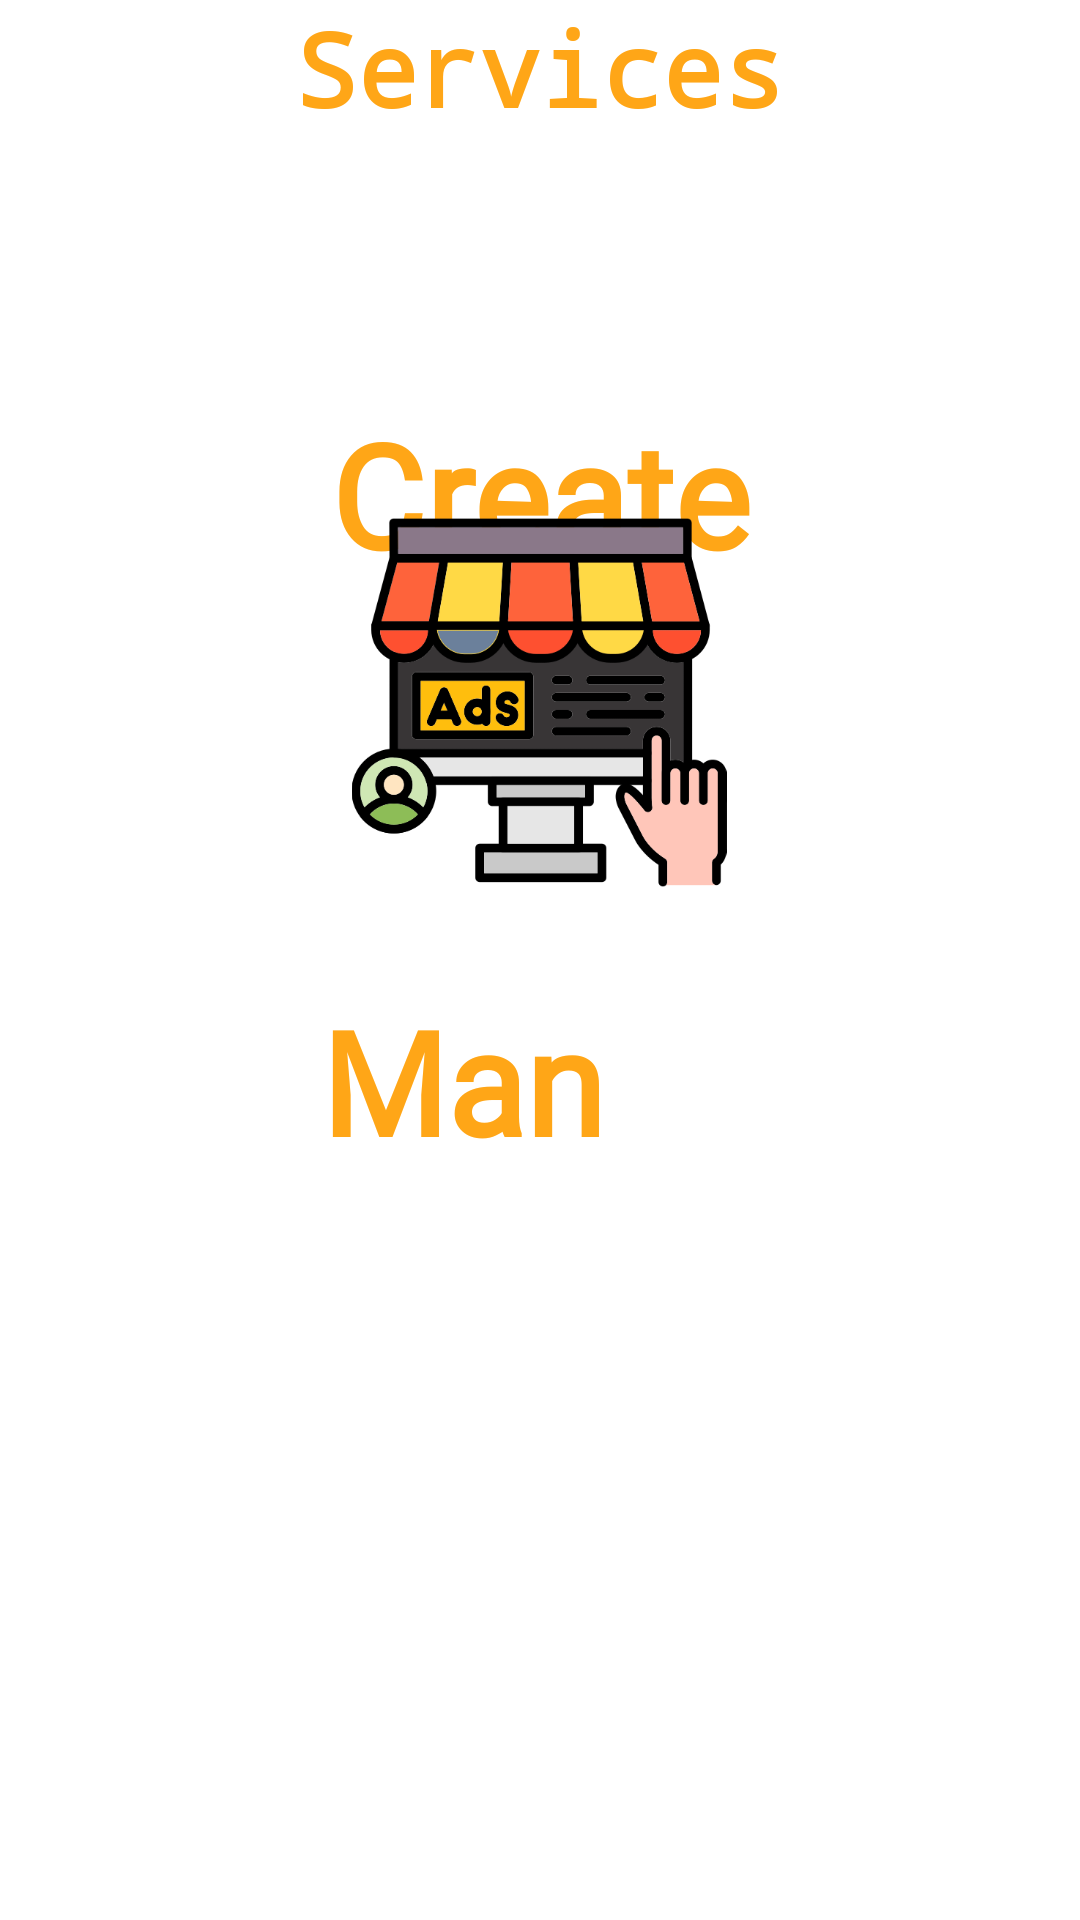

Here is an Android app screen rendered from its layout file. Give the layout XML and the strings, colors and styles it references.
<!-- AndroidManifest.xml: application theme Theme.CrunchwrapSupreme -->
<!-- res/layout/activity_services_page.xml -->
<?xml version="1.0" encoding="utf-8"?>
<androidx.constraintlayout.widget.ConstraintLayout xmlns:android="http://schemas.android.com/apk/res/android"
    xmlns:app="http://schemas.android.com/apk/res-auto"
    xmlns:tools="http://schemas.android.com/tools"
    android:layout_width="match_parent"
    android:layout_height="match_parent"
    tools:context=".Services_Page">

    <TextView
        android:id="@+id/Create_AD_Text"
        android:layout_width="155dp"
        android:layout_height="54dp"
        android:layout_marginStart="128dp"
        android:layout_marginTop="66dp"
        android:layout_marginEnd="128dp"
        android:layout_marginBottom="19dp"
        android:fontFamily="@font/vertigoflfbold"
        android:text="Create Ads"
        android:textAlignment="center"
        android:textColor="#FFA617"
        android:textSize="48sp"
        android:textStyle="bold"
        app:layout_constraintBottom_toTopOf="@+id/imageView13"
        app:layout_constraintEnd_toEndOf="parent"
        app:layout_constraintStart_toStartOf="parent"
        app:layout_constraintTop_toBottomOf="@+id/textView9" />

    <TextView
        android:id="@+id/create_AD_Text"
        android:layout_width="155dp"
        android:layout_height="54dp"
        android:layout_marginStart="128dp"
        android:layout_marginTop="75dp"
        android:layout_marginEnd="128dp"
        android:layout_marginBottom="38dp"
        android:fontFamily="@font/vertigoflfbold"
        android:text="Manage Ads"
        android:textAlignment="center"
        android:textColor="#FFA617"
        android:textSize="48sp"
        android:textStyle="bold"
        app:layout_constraintBottom_toTopOf="@+id/imageView17"
        app:layout_constraintEnd_toEndOf="parent"
        app:layout_constraintHorizontal_bias="1.0"
        app:layout_constraintStart_toStartOf="parent"
        app:layout_constraintTop_toBottomOf="@+id/AD_Create"
        app:layout_constraintVertical_bias="1.0" />

    <Button
        android:id="@+id/AD_Create"
        android:layout_width="128dp"
        android:layout_height="128dp"
        android:layout_marginStart="142dp"
        android:layout_marginTop="11dp"
        android:layout_marginEnd="143dp"
        android:background="@android:color/transparent"
        android:visibility="visible"
        app:layout_constraintEnd_toEndOf="parent"
        app:layout_constraintHorizontal_bias="1.0"
        app:layout_constraintStart_toStartOf="parent"
        app:layout_constraintTop_toBottomOf="@+id/Create_AD_Text" />

    <Button
        android:id="@+id/AD_Manage"
        android:layout_width="126dp"
        android:layout_height="145dp"
        android:layout_marginStart="142dp"
        android:layout_marginTop="164dp"
        android:layout_marginEnd="143dp"
        android:layout_marginBottom="185dp"
        android:background="@android:color/transparent"
        android:visibility="visible"
        app:layout_constraintBottom_toBottomOf="parent"
        app:layout_constraintEnd_toEndOf="parent"
        app:layout_constraintHorizontal_bias="1.0"
        app:layout_constraintStart_toStartOf="parent"
        app:layout_constraintTop_toBottomOf="@+id/AD_Create" />

    <TextView
        android:id="@+id/textView9"
        android:layout_width="187dp"
        android:layout_height="100dp"
        android:fontFamily="monospace"
        android:text="Services"
        android:textAlignment="center"
        android:textColor="#FFA617"
        android:textSize="34sp"
        android:textStyle="bold"
        app:layout_constraintEnd_toEndOf="parent"
        app:layout_constraintStart_toStartOf="parent"
        app:layout_constraintTop_toTopOf="parent" />

    <Button
        android:id="@+id/homeButton3"
        android:layout_width="79dp"
        android:layout_height="32dp"
        android:layout_marginTop="3dp"
        android:layout_marginBottom="803dp"
        android:background="@android:color/transparent"
        app:layout_constraintBottom_toBottomOf="parent"
        app:layout_constraintEnd_toStartOf="@+id/imageView11"
        app:layout_constraintStart_toStartOf="parent"
        app:layout_constraintTop_toTopOf="parent"
        app:layout_constraintVertical_bias="0.0" />

    <ImageView
        android:id="@+id/imageView11"
        android:layout_width="45dp"
        android:layout_height="35dp"
        android:layout_marginTop="3dp"
        app:layout_constraintStart_toStartOf="parent"
        app:layout_constraintTop_toTopOf="parent"
        app:srcCompat="@drawable/home" />

    <ImageView
        android:id="@+id/imageView13"
        android:layout_width="126dp"
        android:layout_height="125dp"
        android:layout_marginStart="142dp"
        android:layout_marginTop="50dp"
        android:layout_marginEnd="143dp"
        android:layout_marginBottom="10dp"
        app:layout_constraintBottom_toTopOf="@+id/create_AD_Text"
        app:layout_constraintEnd_toEndOf="parent"
        app:layout_constraintStart_toStartOf="parent"
        app:layout_constraintTop_toBottomOf="@+id/textView9"
        app:srcCompat="@drawable/advertising" />

    <ImageView
        android:id="@+id/imageView17"
        android:layout_width="126dp"
        android:layout_height="125dp"
        android:layout_marginStart="142dp"
        android:layout_marginTop="50dp"
        android:layout_marginEnd="143dp"
        android:layout_marginBottom="50dp"
        app:layout_constraintBottom_toBottomOf="parent"
        app:layout_constraintEnd_toEndOf="parent"
        app:layout_constraintStart_toStartOf="parent"
        app:layout_constraintTop_toBottomOf="@+id/AD_Create"
        app:srcCompat="@drawable/promotion" />
</androidx.constraintlayout.widget.ConstraintLayout>
<!-- resources referenced by this layout -->
<resources>
  <!-- drawable advertising: png bitmap (drawable, 37780 bytes) -->
  <style name="Theme.CrunchwrapSupreme" parent="Theme.MaterialComponents.DayNight.DarkActionBar">
          
          <item name="colorPrimary">@color/purple_500</item>
          <item name="colorPrimaryVariant">@color/purple_700</item>
          <item name="colorOnPrimary">@color/white</item>
          
          <item name="colorSecondary">@color/teal_200</item>
          <item name="colorSecondaryVariant">@color/teal_700</item>
          <item name="colorOnSecondary">@color/black</item>
          
          <item name="android:statusBarColor">?attr/colorPrimaryVariant</item>
          
      </style>
  <color name="purple_500">#FF6200EE</color>
  <color name="purple_700">#FF3700B3</color>
  <color name="white">#FFFFFFFF</color>
  <color name="teal_200">#FF03DAC5</color>
  <color name="teal_700">#FF018786</color>
  <color name="black">#FF000000</color>
</resources>
